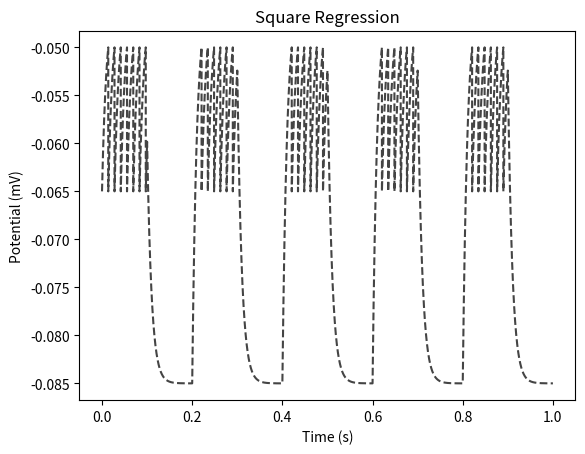

Here is the Python script that generated this plot:
from scipy import signal
import matplotlib.pyplot as plt
import numpy as np

'''
Try two other choices for Ie(t) (A periodic function for example).  
Add the graphs showing the current and voltage traces to your notes.
'''

# [redacted]

# Sampling rate 1000 hz / second

t = np.linspace(0, 1, 1000, endpoint=True)

# Set constants

R_membrane = 1 * 10 ** 7
V_threshold = -50 * (10 ** -3)
tau = 0.01
dt = 1 * (10**-5)
EL = -0.065
dv = 0

# Initialize dictionaries to place calculated values

V = {}

t = 0
V[t] = EL
t_f = 1

# Obtain potentials by scanning across time range

while t < t_f:
    I_e_square = signal.square(2 * np.pi * 5 * t) * 2 * (10 ** -9)
    dv = (dt / tau) * ((EL - V[t]) + (R_membrane * I_e_square))
    V_temp = V[t] + dv
    t = t + dt

    V[t] = V_temp

    if V[t] >= V_threshold:
        V[t] = EL

plt.plot(list(V.keys()), list(V.values()), color='#444444', linestyle='--', label='')
plt.xlabel('Time (s)')
plt.ylabel('Potential (mV)')
plt.title('Square Regression')
plt.show()
